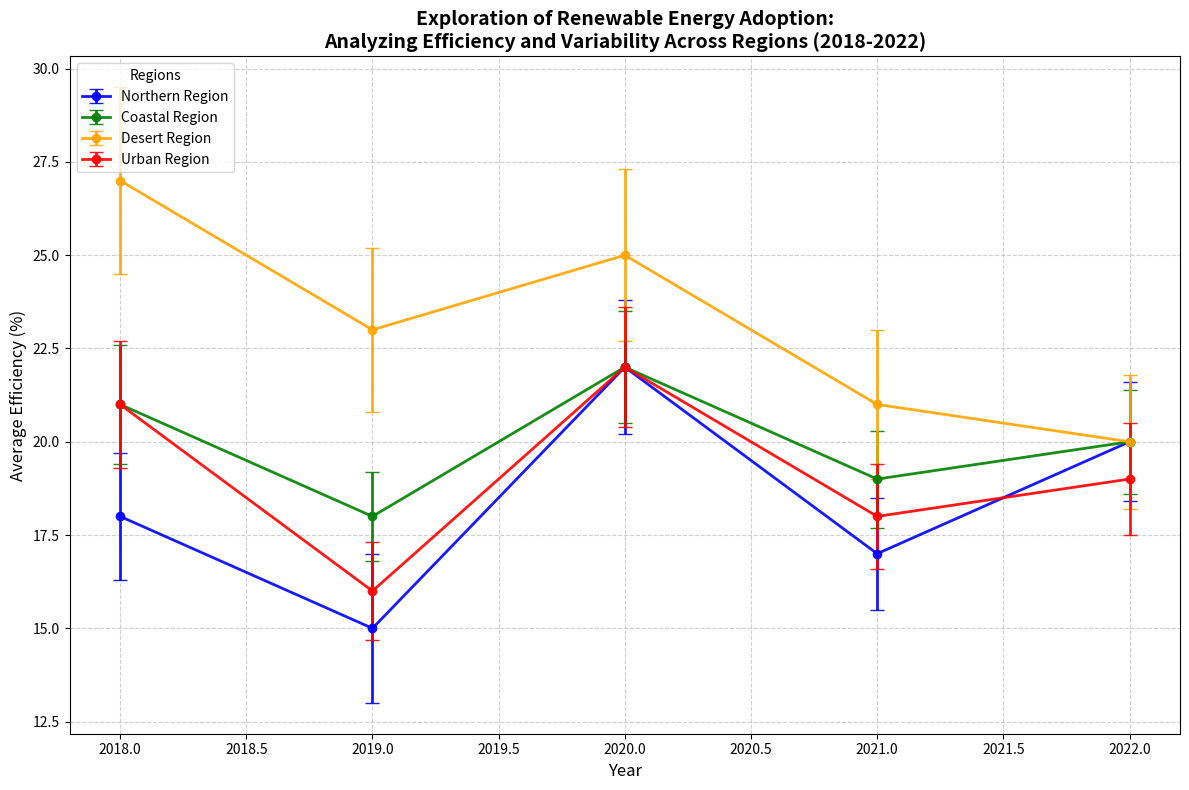

Here is the Python script that generated this plot:
import matplotlib.pyplot as plt
import numpy as np

years = np.array([2018, 2019, 2020, 2021, 2022])
regions = ["Northern Region", "Coastal Region", "Desert Region", "Urban Region"]

# Shuffled average efficiency for each region
efficiency = np.array([
    [18, 15, 22, 17, 20],  # Northern Region (shuffled)
    [21, 18, 22, 19, 20],  # Coastal Region (shuffled)
    [27, 23, 25, 21, 20],  # Desert Region (shuffled)
    [21, 16, 22, 18, 19]   # Urban Region (shuffled)
])

# Shuffled variability for each region
variability = np.array([
    [1.7, 2.0, 1.8, 1.5, 1.6],  # Northern Region (shuffled)
    [1.6, 1.2, 1.5, 1.3, 1.4],  # Coastal Region (shuffled)
    [2.5, 2.2, 2.3, 2.0, 1.8],  # Desert Region (shuffled)
    [1.7, 1.3, 1.6, 1.4, 1.5]   # Urban Region (shuffled)
])

fig, ax = plt.subplots(figsize=(12, 8))
colors = ['blue', 'green', 'orange', 'red']

for i, region in enumerate(regions):
    ax.errorbar(
        years, efficiency[i], yerr=variability[i], label=region,
        fmt='-o', color=colors[i], capsize=5, linewidth=2, markersize=6, alpha=0.9
    )

ax.set_title('Exploration of Renewable Energy Adoption:\n'
             'Analyzing Efficiency and Variability Across Regions (2018-2022)', 
             fontsize=14, fontweight='bold')
ax.set_xlabel('Year', fontsize=12)
ax.set_ylabel('Average Efficiency (%)', fontsize=12)

ax.legend(title='Regions', loc='upper left')
ax.grid(True, linestyle='--', alpha=0.6)
plt.tight_layout()
plt.show()
